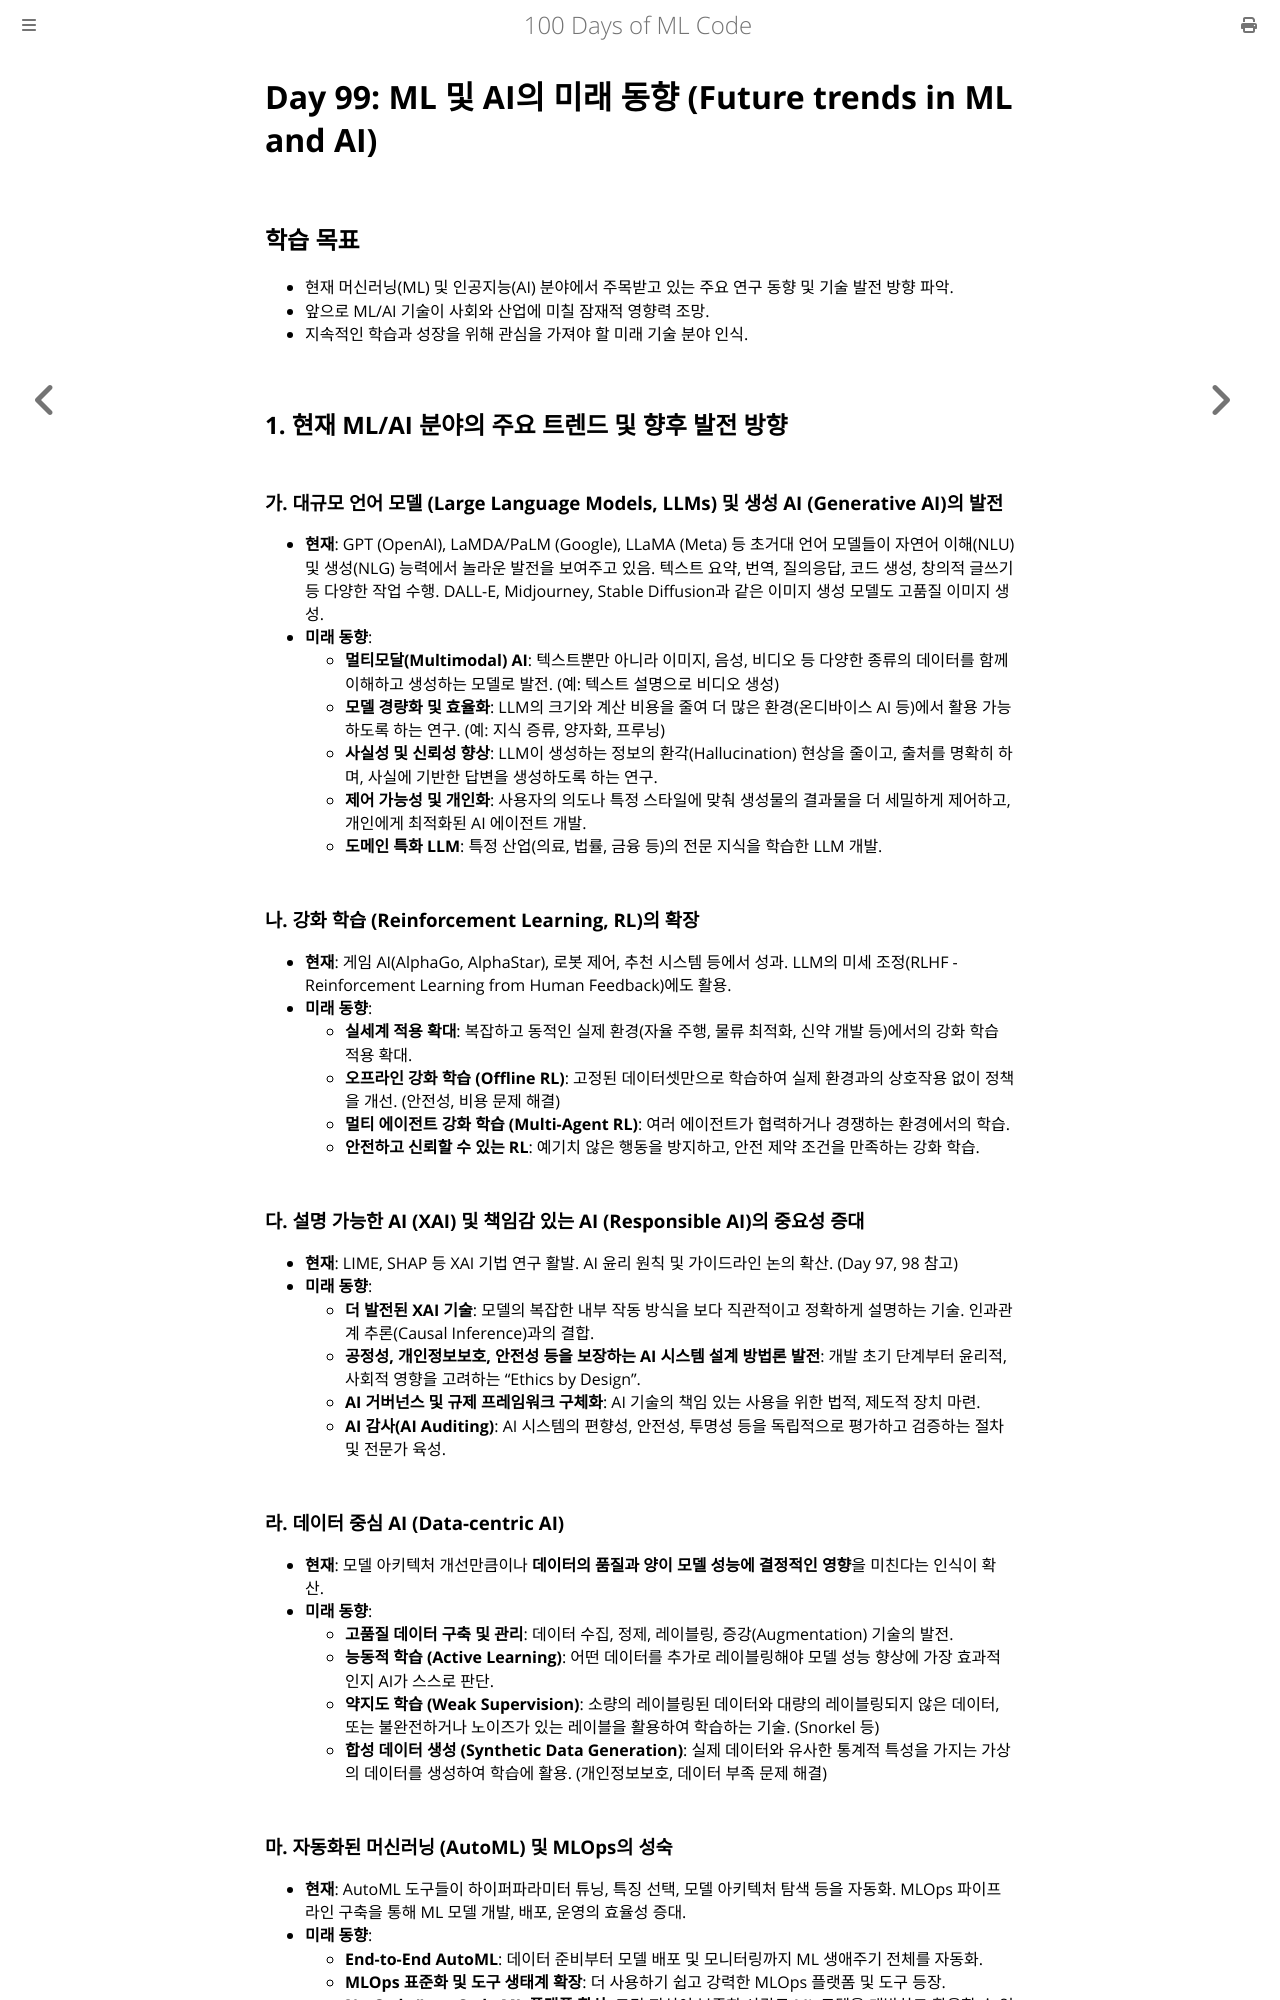

repository: partrita/100-Days-Of-ML-Code · page: Code/Day_99_Future_Trends_in_ML_AI.html · generator: mdbook

# Day 99: ML 및 AI의 미래 동향 (Future trends in ML and AI)

## 학습 목표
- 현재 머신러닝(ML) 및 인공지능(AI) 분야에서 주목받고 있는 주요 연구 동향 및 기술 발전 방향 파악.
- 앞으로 ML/AI 기술이 사회와 산업에 미칠 잠재적 영향력 조망.
- 지속적인 학습과 성장을 위해 관심을 가져야 할 미래 기술 분야 인식.

## 1. 현재 ML/AI 분야의 주요 트렌드 및 향후 발전 방향

### 가. 대규모 언어 모델 (Large Language Models, LLMs) 및 생성 AI (Generative AI)의 발전
- **현재**: GPT (OpenAI), LaMDA/PaLM (Google), LLaMA (Meta) 등 초거대 언어 모델들이 자연어 이해(NLU) 및 생성(NLG) 능력에서 놀라운 발전을 보여주고 있음. 텍스트 요약, 번역, 질의응답, 코드 생성, 창의적 글쓰기 등 다양한 작업 수행. DALL-E, Midjourney, Stable Diffusion과 같은 이미지 생성 모델도 고품질 이미지 생성.
- **미래 동향**:
    - **멀티모달(Multimodal) AI**: 텍스트뿐만 아니라 이미지, 음성, 비디오 등 다양한 종류의 데이터를 함께 이해하고 생성하는 모델로 발전. (예: 텍스트 설명으로 비디오 생성)
    - **모델 경량화 및 효율화**: LLM의 크기와 계산 비용을 줄여 더 많은 환경(온디바이스 AI 등)에서 활용 가능하도록 하는 연구. (예: 지식 증류, 양자화, 프루닝)
    - **사실성 및 신뢰성 향상**: LLM이 생성하는 정보의 환각(Hallucination) 현상을 줄이고, 출처를 명확히 하며, 사실에 기반한 답변을 생성하도록 하는 연구.
    - **제어 가능성 및 개인화**: 사용자의 의도나 특정 스타일에 맞춰 생성물의 결과물을 더 세밀하게 제어하고, 개인에게 최적화된 AI 에이전트 개발.
    - **도메인 특화 LLM**: 특정 산업(의료, 법률, 금융 등)의 전문 지식을 학습한 LLM 개발.

### 나. 강화 학습 (Reinforcement Learning, RL)의 확장
- **현재**: 게임 AI(AlphaGo, AlphaStar), 로봇 제어, 추천 시스템 등에서 성과. LLM의 미세 조정(RLHF - Reinforcement Learning from Human Feedback)에도 활용.
- **미래 동향**:
    - **실세계 적용 확대**: 복잡하고 동적인 실제 환경(자율 주행, 물류 최적화, 신약 개발 등)에서의 강화 학습 적용 확대.
    - **오프라인 강화 학습 (Offline RL)**: 고정된 데이터셋만으로 학습하여 실제 환경과의 상호작용 없이 정책을 개선. (안전성, 비용 문제 해결)
    - **멀티 에이전트 강화 학습 (Multi-Agent RL)**: 여러 에이전트가 협력하거나 경쟁하는 환경에서의 학습.
    - **안전하고 신뢰할 수 있는 RL**: 예기치 않은 행동을 방지하고, 안전 제약 조건을 만족하는 강화 학습.

### 다. 설명 가능한 AI (XAI) 및 책임감 있는 AI (Responsible AI)의 중요성 증대
- **현재**: LIME, SHAP 등 XAI 기법 연구 활발. AI 윤리 원칙 및 가이드라인 논의 확산. (Day 97, 98 참고)
- **미래 동향**:
    - **더 발전된 XAI 기술**: 모델의 복잡한 내부 작동 방식을 보다 직관적이고 정확하게 설명하는 기술. 인과관계 추론(Causal Inference)과의 결합.
    - **공정성, 개인정보보호, 안전성 등을 보장하는 AI 시스템 설계 방법론 발전**: 개발 초기 단계부터 윤리적, 사회적 영향을 고려하는 "Ethics by Design".
    - **AI 거버넌스 및 규제 프레임워크 구체화**: AI 기술의 책임 있는 사용을 위한 법적, 제도적 장치 마련.
    - **AI 감사(AI Auditing)**: AI 시스템의 편향성, 안전성, 투명성 등을 독립적으로 평가하고 검증하는 절차 및 전문가 육성.

### 라. 데이터 중심 AI (Data-centric AI)
- **현재**: 모델 아키텍처 개선만큼이나 **데이터의 품질과 양이 모델 성능에 결정적인 영향**을 미친다는 인식이 확산.
- **미래 동향**:
    - **고품질 데이터 구축 및 관리**: 데이터 수집, 정제, 레이블링, 증강(Augmentation) 기술의 발전.
    - **능동적 학습 (Active Learning)**: 어떤 데이터를 추가로 레이블링해야 모델 성능 향상에 가장 효과적인지 AI가 스스로 판단.
    - **약지도 학습 (Weak Supervision)**: 소량의 레이블링된 데이터와 대량의 레이블링되지 않은 데이터, 또는 불완전하거나 노이즈가 있는 레이블을 활용하여 학습하는 기술. (Snorkel 등)
    - **합성 데이터 생성 (Synthetic Data Generation)**: 실제 데이터와 유사한 통계적 특성을 가지는 가상의 데이터를 생성하여 학습에 활용. (개인정보보호, 데이터 부족 문제 해결)
